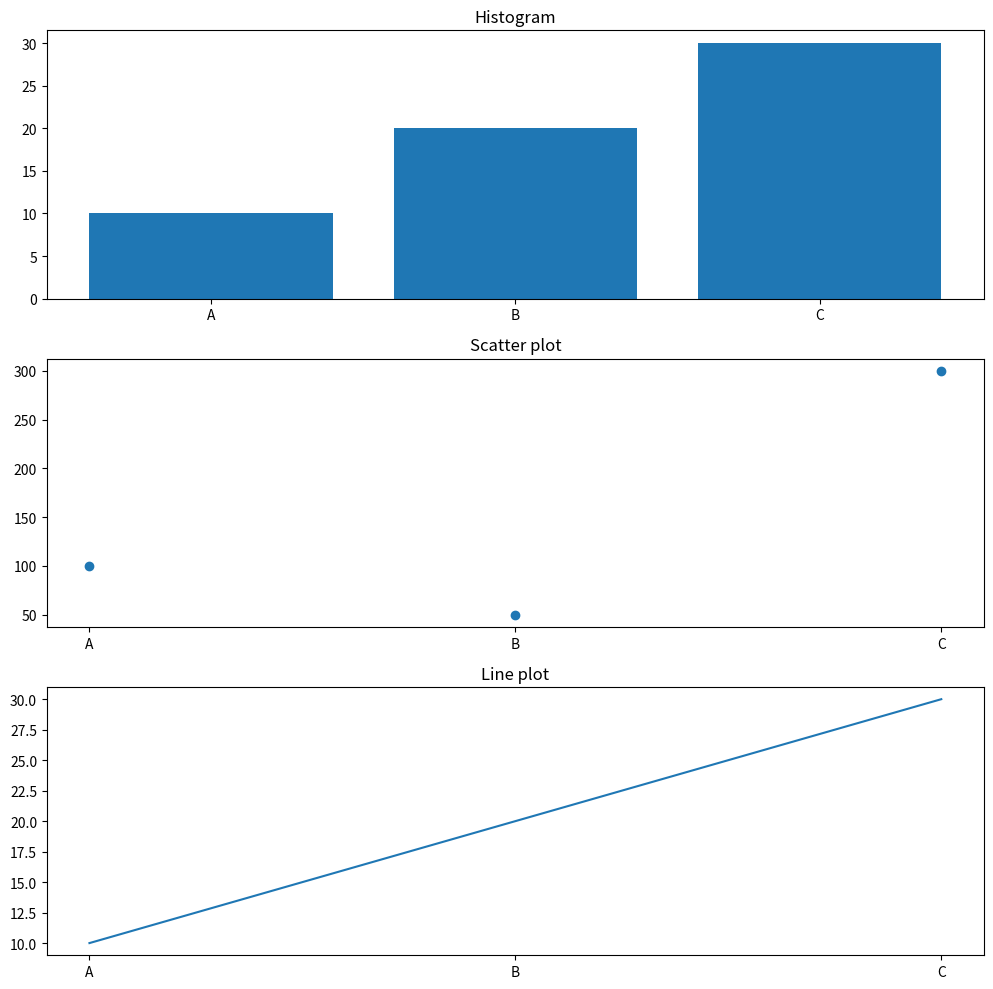

Write the Python code that produced this figure.
import pandas as pd
import matplotlib.pyplot as plt

df = pd.DataFrame({
    "name": ["A","B","C",],
    "age":[10,20,30],
    "score":[100,50,300]
})

fig, [hist, scat, line] = plt.subplots(3,1, figsize=(10,10))

hist.bar(df["name"], df["age"], label="Histogram")
hist.set_title("Histogram")
scat.scatter(df["name"], df["score"], label="Scatter plot")
scat.set_title("Scatter plot")
line.plot(df["name"], df["age"], label="Line plot")
line.set_title("Line plot")
plt.tight_layout()
plt.show()
